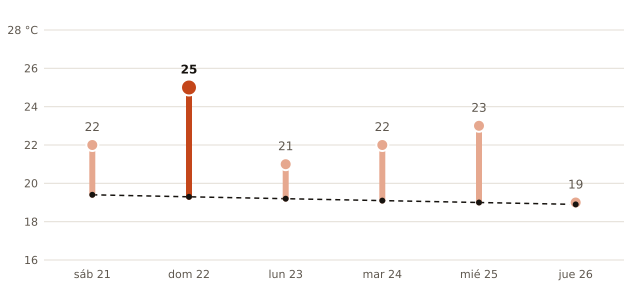

The data file committed next to this chart (first rows):
fecha, máxima_prevista_C, máxima_normal_1991_2020_C
2026-11-21, 22, 19.4
2026-11-22, 25, 19.3
2026-11-23, 21, 19.2
2026-11-24, 22, 19.1
2026-11-25, 23, 19.0
2026-11-26, 19, 18.9
